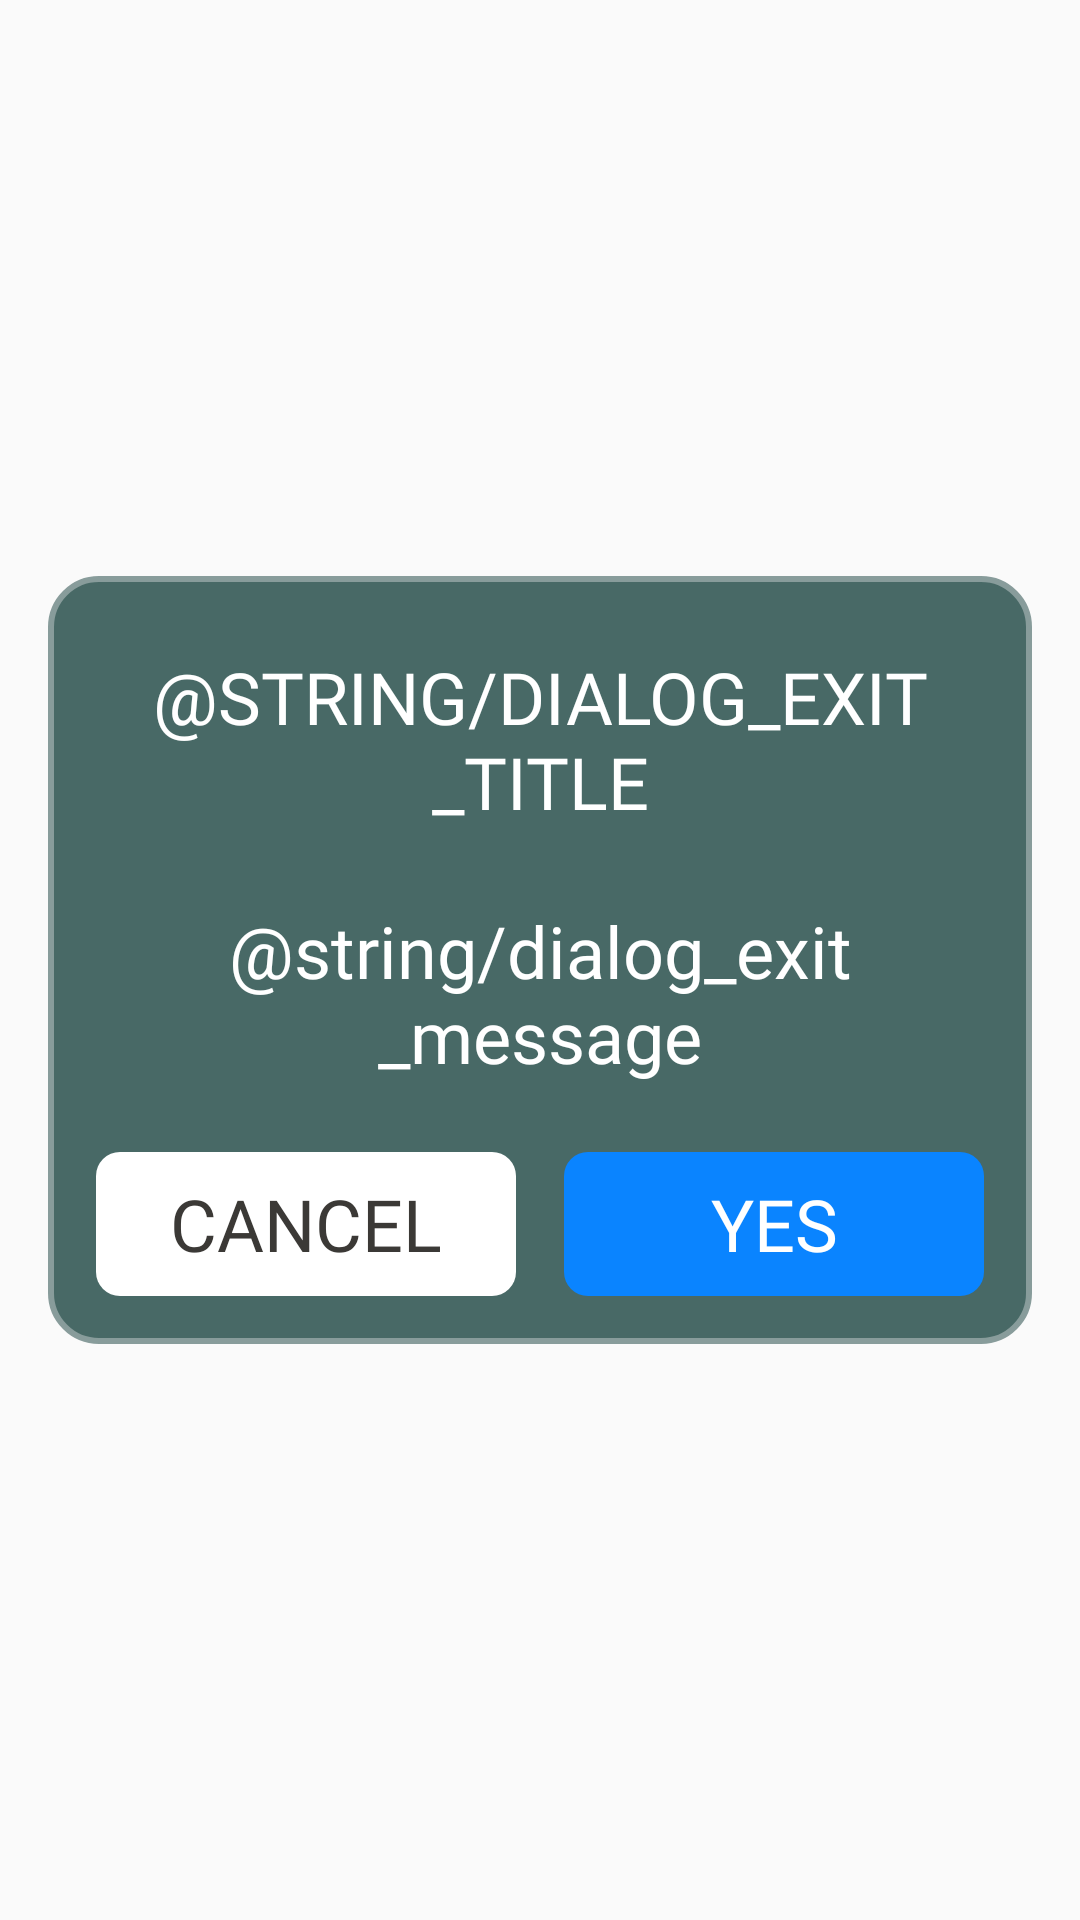

Here is an Android app screen rendered from its layout file. Give the layout XML and the strings, colors and styles it references.
<!-- AndroidManifest.xml: application theme Theme.InQuizitive -->
<!-- res/layout/fragment_exit_confirmation.xml -->
<?xml version="1.0" encoding="utf-8"?>
<layout xmlns:android="http://schemas.android.com/apk/res/android"
    xmlns:tools="http://schemas.android.com/tools"
    tools:context=".ui.quiz.exitConfirmation.ExitConfirmationFragment">

    <RelativeLayout
        android:layout_width="match_parent"
        android:layout_height="match_parent"
        android:background="@color/transparent"
        android:gravity="center"
        android:padding="@dimen/margin_medium">

        <FrameLayout
            android:id="@+id/fl_dialog_body"
            android:layout_width="match_parent"
            android:layout_height="@dimen/dialog_height_large"
            android:layout_alignParentStart="true"
            android:layout_alignParentTop="true"
            android:layout_alignParentEnd="true"
            android:background="@drawable/background_dialog_default">

            <LinearLayout
                android:id="@+id/ll_text_container"
                android:layout_width="match_parent"
                android:layout_height="wrap_content"
                android:layout_gravity="top"
                android:orientation="vertical"
                android:paddingHorizontal="@dimen/margin_medium"
                android:paddingTop="@dimen/margin_large">

                <TextView
                    android:id="@+id/tv_exit_title"
                    style="@style/textPrimaryLight"
                    android:layout_width="match_parent"
                    android:layout_height="wrap_content"
                    android:gravity="center"
                    android:text="@string/dialog_exit_title"
                    android:textAllCaps="true"
                    android:textSize="@dimen/txt_primary_text" />

                <TextView
                    android:id="@+id/tv_logout_message"
                    style="@style/textPrimaryLight"
                    android:layout_width="match_parent"
                    android:layout_height="wrap_content"
                    android:layout_marginTop="@dimen/margin_large"
                    android:gravity="center"
                    android:text="@string/dialog_exit_message"
                    android:textSize="@dimen/txt_primary_text" />

            </LinearLayout>

            <LinearLayout
                android:id="@+id/ll_exit_buttons_container"
                android:layout_width="match_parent"
                android:layout_height="@dimen/height_primary"
                android:layout_gravity="bottom"
                android:layout_margin="@dimen/margin_medium"
                android:orientation="horizontal">

                <Button
                    android:id="@+id/btn_exit_cancel"
                    style="@style/buttonSecondary"
                    android:layout_width="0dp"
                    android:layout_height="match_parent"
                    android:layout_weight="1"
                    android:text="@string/button_cancel" />

                <View
                    android:layout_width="@dimen/margin_medium"
                    android:layout_height="match_parent" />

                <Button
                    android:id="@+id/btn_exit_yes"
                    style="@style/buttonPrimary"
                    android:layout_width="0dp"
                    android:layout_height="match_parent"
                    android:layout_weight="1"
                    android:text="@string/button_yes" />

            </LinearLayout>

        </FrameLayout>

    </RelativeLayout>

</layout>
<!-- resources referenced by this layout -->
<resources>
  <color name="transparent">#00FFFFFF</color>
  <dimen name="dialog_height_large">256dp</dimen>
  <dimen name="height_primary">48dp</dimen>
  <dimen name="margin_large">24dp</dimen>
  <dimen name="margin_medium">16dp</dimen>
  <dimen name="txt_primary_text">24sp</dimen>
  <!-- drawable background_dialog_default (drawable) -->
  <?xml version="1.0" encoding="utf-8"?>
  <shape xmlns:android="http://schemas.android.com/apk/res/android"
      android:shape="rectangle">
      <corners android:radius="@dimen/corner_large" />
      <solid android:color="@color/dialog_default_primary" />
      <stroke
          android:width="2dp"
          android:color="@color/dialog_default_secondary" />
  
  </shape>
  <string name="button_cancel">Cancel</string>
  <string name="button_yes">Yes</string>
  <style name="buttonPrimary">
          <item name="android:layout_width">match_parent</item>
          <item name="android:layout_height">@dimen/height_primary</item>
          <item name="android:background">@drawable/shape_button</item>
          <item name="android:backgroundTint">@color/button_primary_background_selector</item>
          <item name="strokeWidth">2dp</item>
          <item name="strokeColor">@color/button_primary_stroke_selector</item>
          <item name="android:gravity">center</item>
          <item name="android:textAllCaps">true</item>
          <item name="android:fontFamily">@font/roboto_cn_bold</item>
          <item name="android:textSize">@dimen/txt_primary_text</item>
          <item name="android:textColor">@color/button_primary_text_selector</item>
      </style>
  <style name="buttonSecondary">
          <item name="android:layout_width">match_parent</item>
          <item name="android:layout_height">@dimen/height_primary</item>
          <item name="android:background">@drawable/shape_button</item>
          <item name="android:backgroundTint">@color/button_secondary_bg</item>
          <item name="strokeWidth">2dp</item>
          <item name="strokeColor">@color/button_secondary_stroke</item>
          <item name="android:gravity">center</item>
          <item name="android:textAllCaps">true</item>
          <item name="android:fontFamily">@font/roboto_cn_bold</item>
          <item name="android:textSize">@dimen/txt_primary_text</item>
          <item name="android:textColor">@color/button_secondary_txt</item>
      </style>
  <style name="textPrimaryLight">
          <item name="android:fontFamily">@font/agency_fb_bold</item>
          <item name="android:textColor">@color/text_primary</item>
      </style>
  <style name="Theme.InQuizitive" parent="Base.Theme.InQuizitive" />
  <dimen name="corner_large">16dp</dimen>
  <color name="dialog_default_primary">@color/stormCloud</color>
  <color name="dialog_default_secondary">@color/dolphin</color>
  <!-- drawable shape_button (drawable) -->
  <?xml version="1.0" encoding="utf-8"?>
  <shape xmlns:android="http://schemas.android.com/apk/res/android"
      android:shape="rectangle">
      <corners android:radius="@dimen/corner_medium" />
      
  
  </shape>
  <color name="button_secondary_bg">@color/white</color>
  <color name="button_secondary_stroke">@color/ice</color>
  <color name="button_secondary_txt">@color/onyx</color>
  <color name="text_primary">@color/white</color>
  <style name="Base.Theme.InQuizitive" parent="Theme.AppCompat.Light.NoActionBar">
          <item name="android:statusBarColor">@color/status_bar</item>
          
          
          <item name="windowNoTitle">true</item>
          <item name="windowActionBar">false</item>
          <item name="android:windowFullscreen">true</item>
      </style>
  <color name="stormCloud">#486966</color>
  <color name="dolphin">#889C9B</color>
  <dimen name="corner_medium">8dp</dimen>
  <color name="white">#FFFFFFFF</color>
  <color name="ice">#D5DFE0</color>
  <color name="onyx">#3B3936</color>
  <color name="status_bar">@color/stormCloud</color>
</resources>
